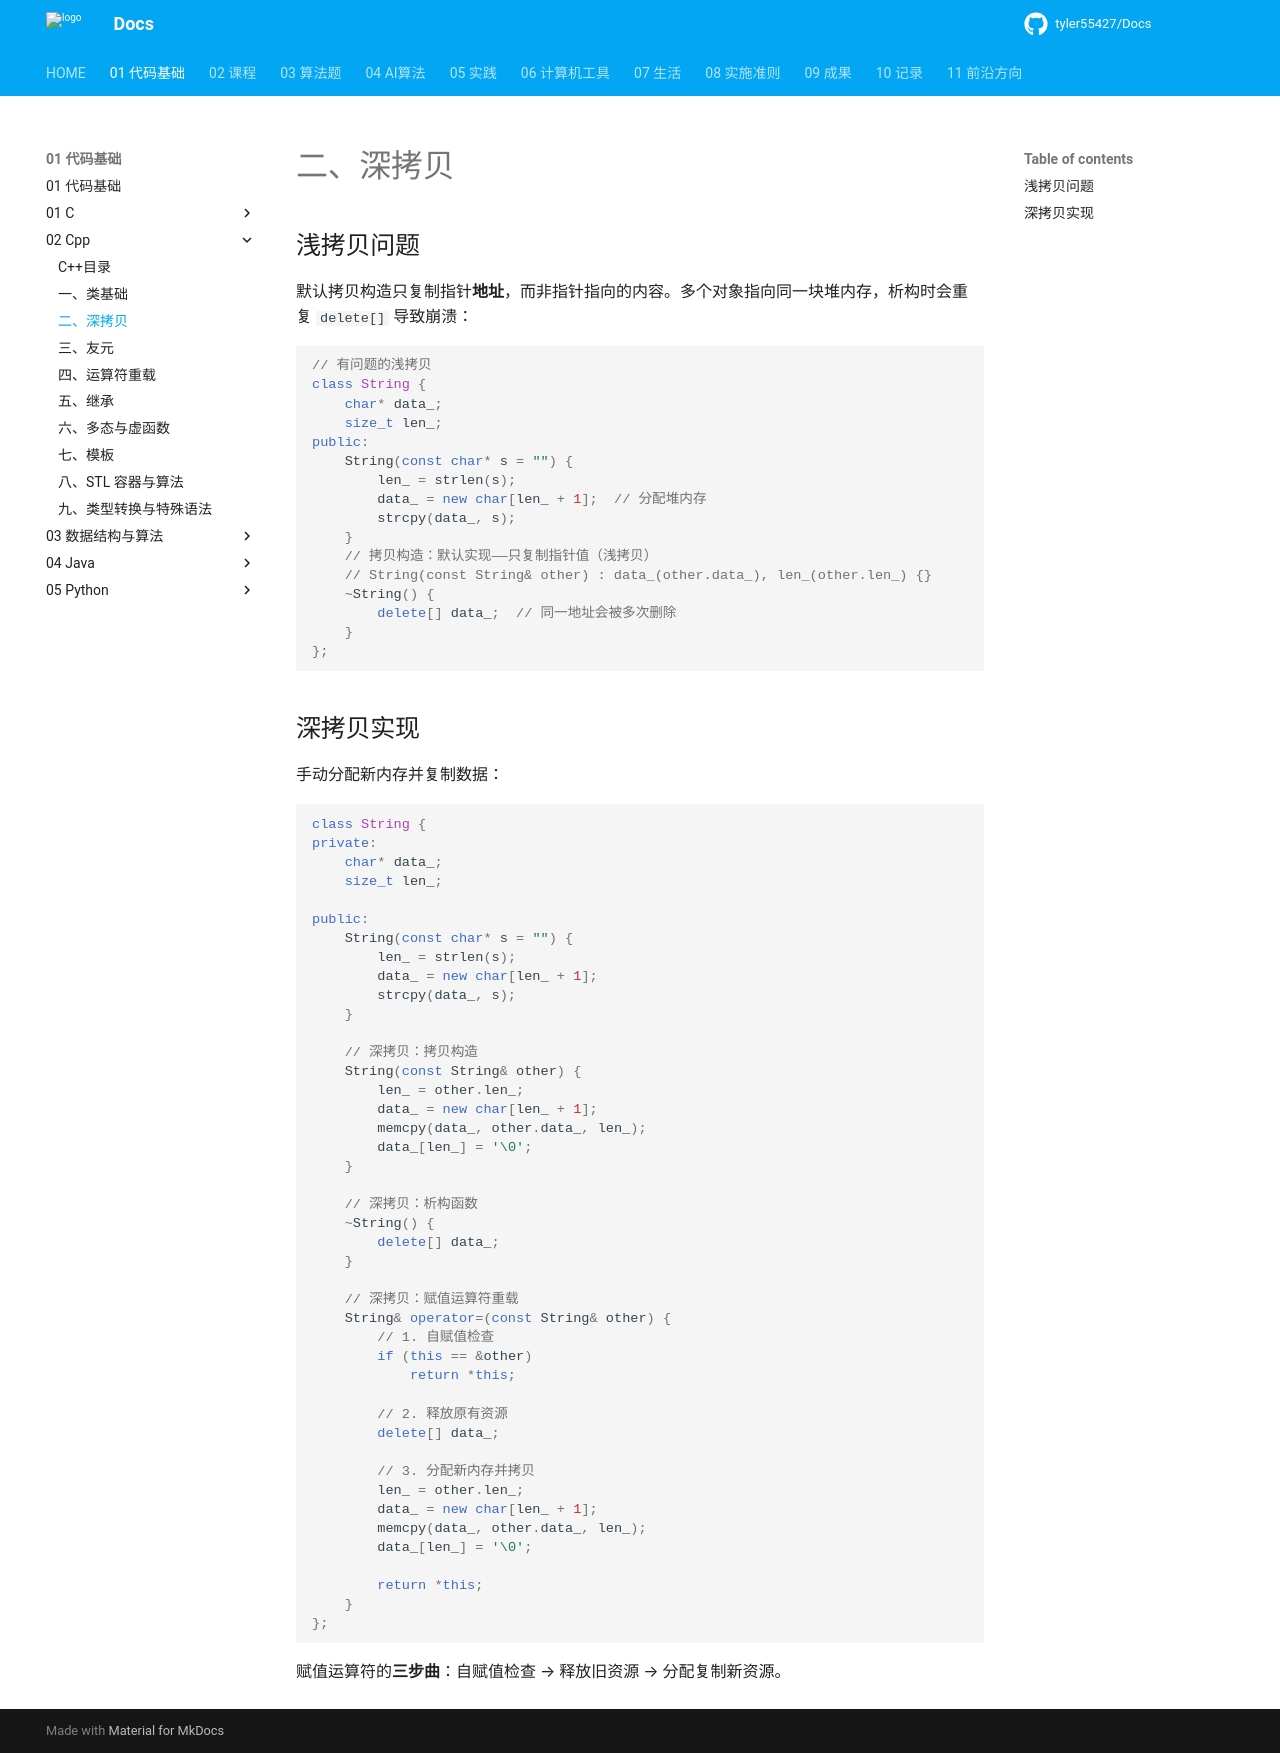

repository: tyler55427/Docs · page: 01_代码基础/02_Cpp/02_深拷贝/index.html · generator: mkdocs

# 二、深拷贝

## 浅拷贝问题

默认拷贝构造只复制指针**地址**，而非指针指向的内容。多个对象指向同一块堆内存，析构时会重复 `delete[]` 导致崩溃：

```cpp
// 有问题的浅拷贝
class String {
    char* data_;
    size_t len_;
public:
    String(const char* s = "") {
        len_ = strlen(s);
        data_ = new char[len_ + 1];  // 分配堆内存
        strcpy(data_, s);
    }
    // 拷贝构造：默认实现——只复制指针值（浅拷贝）
    // String(const String& other) : data_(other.data_), len_(other.len_) {}
    ~String() {
        delete[] data_;  // 同一地址会被多次删除
    }
};
```

## 深拷贝实现

手动分配新内存并复制数据：

```cpp
class String {
private:
    char* data_;
    size_t len_;

public:
    String(const char* s = "") {
        len_ = strlen(s);
        data_ = new char[len_ + 1];
        strcpy(data_, s);
    }

    // 深拷贝：拷贝构造
    String(const String& other) {
        len_ = other.len_;
        data_ = new char[len_ + 1];
        memcpy(data_, other.data_, len_);
        data_[len_] = '\0';
    }

    // 深拷贝：析构函数
    ~String() {
        delete[] data_;
    }

    // 深拷贝：赋值运算符重载
    String& operator=(const String& other) {
        // 1. 自赋值检查
        if (this == &other)
            return *this;

        // 2. 释放原有资源
        delete[] data_;

        // 3. 分配新内存并拷贝
        len_ = other.len_;
        data_ = new char[len_ + 1];
        memcpy(data_, other.data_, len_);
        data_[len_] = '\0';

        return *this;
    }
};
```

赋值运算符的**三步曲**：自赋值检查 → 释放旧资源 → 分配复制新资源。
